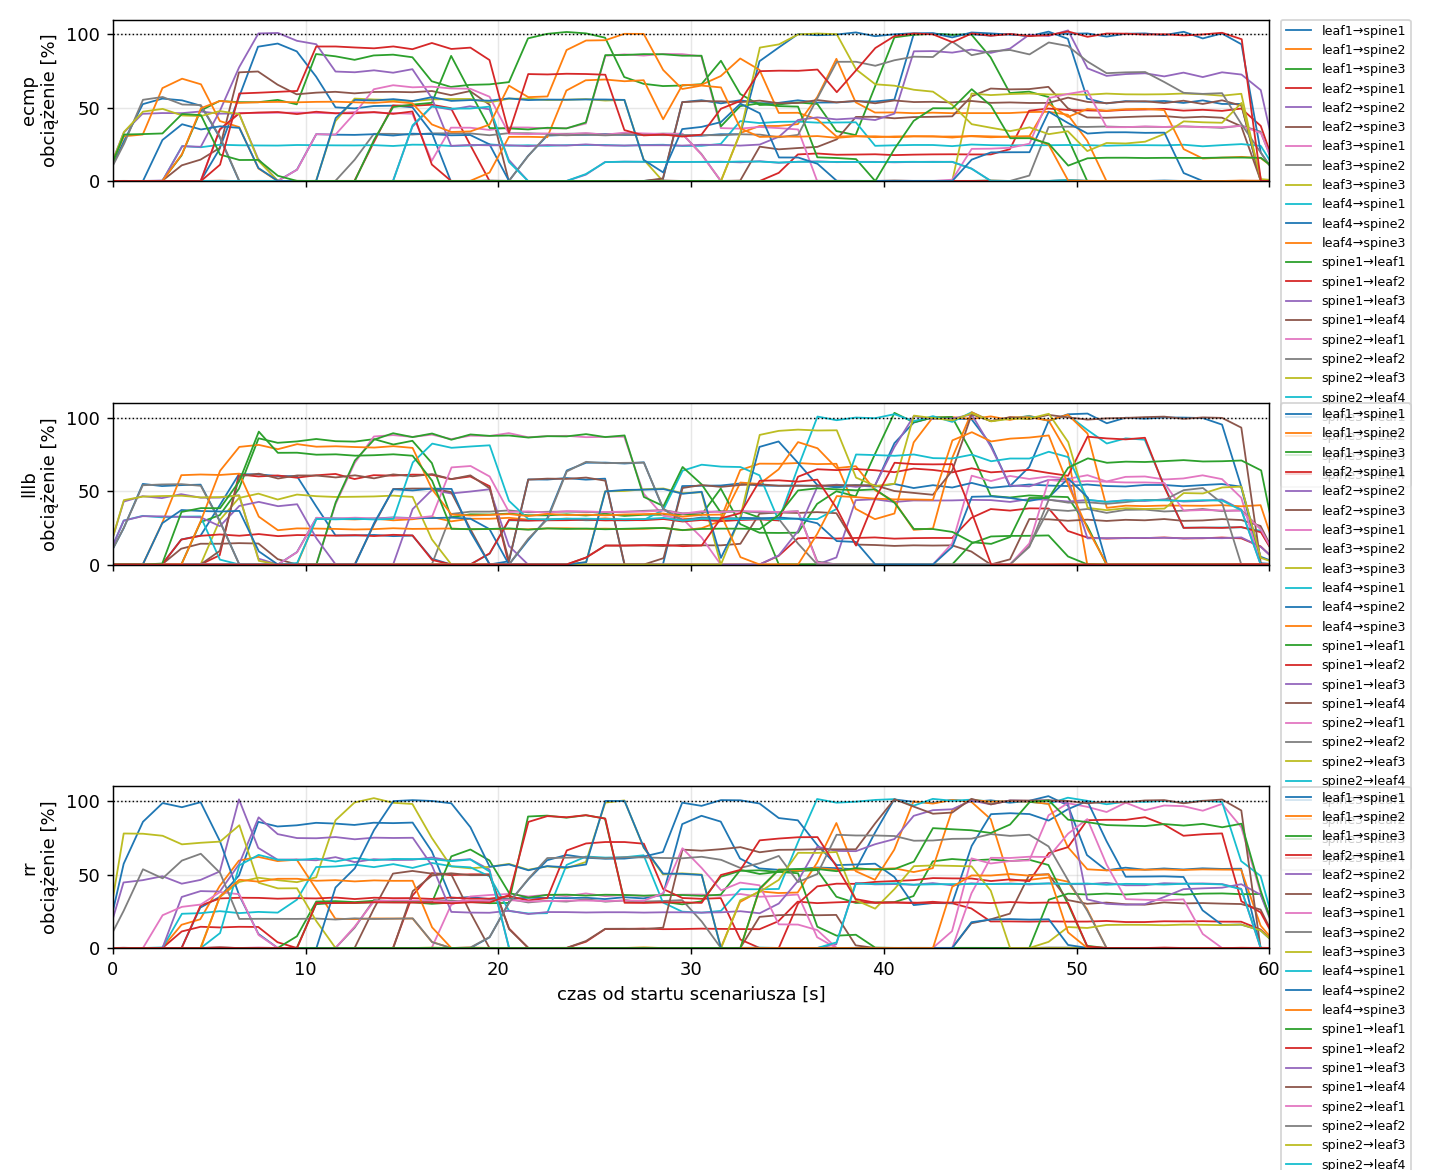

The file beside this chart, header and first rows:
variant, rep, t, node, dev, of_port, peer, mbps, util_pct
ecmp, 1, -1.41, leaf1, eth1, , spine1, 0.0021, 0.0209
ecmp, 1, -0.44, leaf1, eth1, , spine1, 0.0026, 0.0262
ecmp, 1, 0.56, leaf1, eth1, , spine1, 0.0033, 0.0326
ecmp, 1, 1.55, leaf1, eth1, , spine1, 0.002, 0.0202
ecmp, 1, 2.55, leaf1, eth1, , spine1, 0.0067, 0.0665
ecmp, 1, 3.56, leaf1, eth1, , spine1, 0.0026, 0.026
ecmp, 1, 4.55, leaf1, eth1, , spine1, 0.0027, 0.0273
ecmp, 1, 5.53, leaf1, eth1, , spine1, 2.174, 21.74
ecmp, 1, 6.54, leaf1, eth1, , spine1, 5.702, 57.02
ecmp, 1, 7.53, leaf1, eth1, , spine1, 9.147, 91.47
ecmp, 1, 8.55, leaf1, eth1, , spine1, 9.361, 93.62
ecmp, 1, 9.54, leaf1, eth1, , spine1, 8.828, 88.28
ecmp, 1, 10.54, leaf1, eth1, , spine1, 7.114, 71.14
ecmp, 1, 11.55, leaf1, eth1, , spine1, 5.018, 50.18
ecmp, 1, 12.54, leaf1, eth1, , spine1, 4.944, 49.44
ecmp, 1, 13.53, leaf1, eth1, , spine1, 5.107, 51.07
ecmp, 1, 14.54, leaf1, eth1, , spine1, 5.132, 51.32
ecmp, 1, 15.54, leaf1, eth1, , spine1, 5.023, 50.23
ecmp, 1, 16.54, leaf1, eth1, , spine1, 3.315, 33.15
ecmp, 1, 17.53, leaf1, eth1, , spine1, 0.0027, 0.027
ecmp, 1, 18.53, leaf1, eth1, , spine1, 0.0083, 0.0835
ecmp, 1, 19.54, leaf1, eth1, , spine1, 0.0026, 0.026
ecmp, 1, 20.55, leaf1, eth1, , spine1, 0.0026, 0.0261
ecmp, 1, 21.54, leaf1, eth1, , spine1, 0.0027, 0.0267
ecmp, 1, 22.53, leaf1, eth1, , spine1, 0.0026, 0.0263
ecmp, 1, 23.54, leaf1, eth1, , spine1, 0.0026, 0.026
ecmp, 1, 24.54, leaf1, eth1, , spine1, 0.0064, 0.0637
ecmp, 1, 25.54, leaf1, eth1, , spine1, 0.0027, 0.0267
ecmp, 1, 26.53, leaf1, eth1, , spine1, 0.0026, 0.0261
ecmp, 1, 27.53, leaf1, eth1, , spine1, 0.0026, 0.0263
ecmp, 1, 28.54, leaf1, eth1, , spine1, 0.1286, 1.286
ecmp, 1, 29.54, leaf1, eth1, , spine1, 5.37, 53.7
ecmp, 1, 30.54, leaf1, eth1, , spine1, 5.503, 55.03
ecmp, 1, 31.55, leaf1, eth1, , spine1, 5.29, 52.9
ecmp, 1, 32.55, leaf1, eth1, , spine1, 5.502, 55.02
ecmp, 1, 33.55, leaf1, eth1, , spine1, 5.291, 52.91
ecmp, 1, 34.54, leaf1, eth1, , spine1, 5.324, 53.24
ecmp, 1, 35.54, leaf1, eth1, , spine1, 5.498, 54.98
ecmp, 1, 36.55, leaf1, eth1, , spine1, 5.344, 53.44
ecmp, 1, 37.54, leaf1, eth1, , spine1, 5.35, 53.5
ecmp, 1, 38.54, leaf1, eth1, , spine1, 5.437, 54.37
ecmp, 1, 39.54, leaf1, eth1, , spine1, 5.414, 54.14
ecmp, 1, 40.55, leaf1, eth1, , spine1, 5.546, 55.46
ecmp, 1, 41.55, leaf1, eth1, , spine1, 10, 100
ecmp, 1, 42.54, leaf1, eth1, , spine1, 10.05, 100.5
ecmp, 1, 43.54, leaf1, eth1, , spine1, 9.95, 99.5
ecmp, 1, 44.54, leaf1, eth1, , spine1, 9.989, 99.89
ecmp, 1, 45.54, leaf1, eth1, , spine1, 9.904, 99.04
ecmp, 1, 46.54, leaf1, eth1, , spine1, 10.01, 100.1
ecmp, 1, 47.54, leaf1, eth1, , spine1, 9.864, 98.64
ecmp, 1, 48.55, leaf1, eth1, , spine1, 10.17, 101.7
ecmp, 1, 49.55, leaf1, eth1, , spine1, 9.684, 96.84
ecmp, 1, 50.55, leaf1, eth1, , spine1, 5.616, 56.16
ecmp, 1, 51.55, leaf1, eth1, , spine1, 5.282, 52.82
ecmp, 1, 52.54, leaf1, eth1, , spine1, 5.44, 54.4
ecmp, 1, 53.54, leaf1, eth1, , spine1, 5.402, 54.02
ecmp, 1, 54.55, leaf1, eth1, , spine1, 5.452, 54.52
ecmp, 1, 55.55, leaf1, eth1, , spine1, 5.317, 53.17
ecmp, 1, 56.55, leaf1, eth1, , spine1, 5.49, 54.9
ecmp, 1, 57.55, leaf1, eth1, , spine1, 5.248, 52.48
... 22,644 more rows
